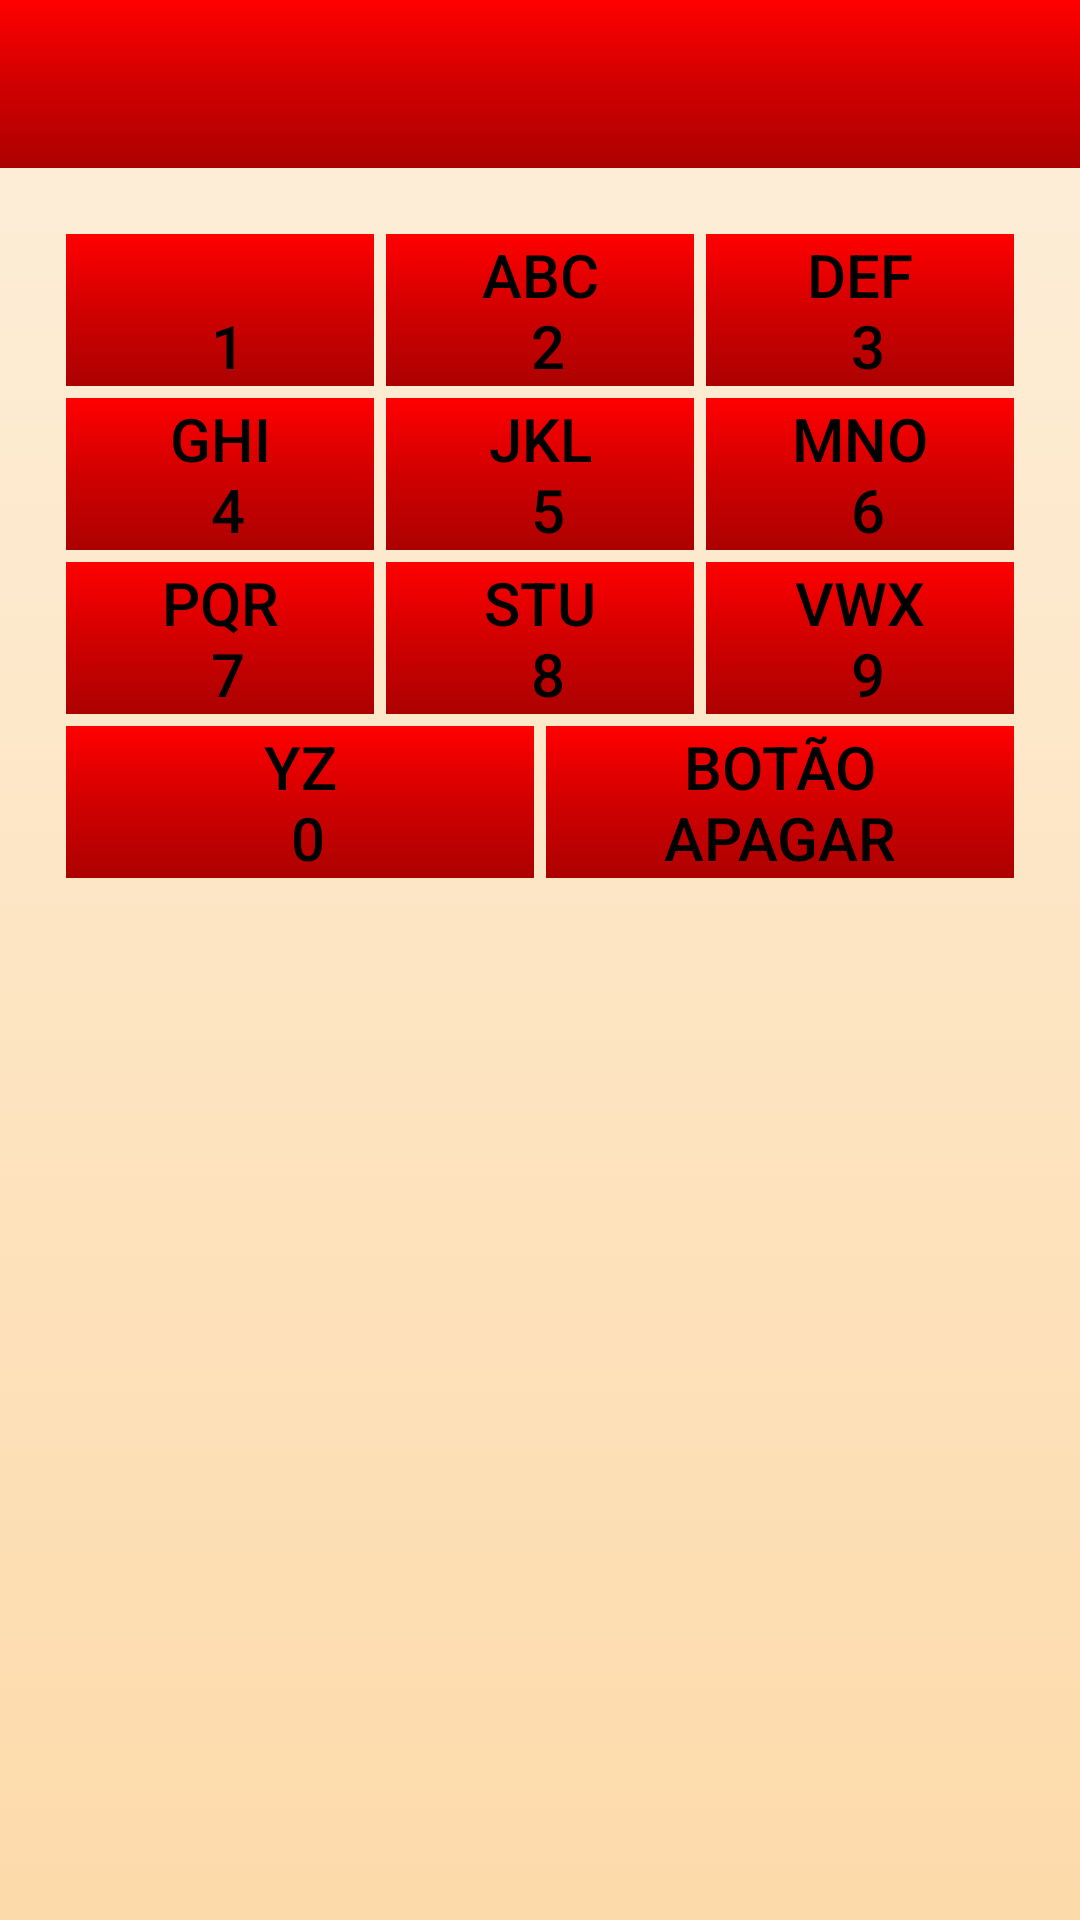

Reconstruct the res/layout file that produces this screen, plus the resources it refers to.
<!-- AndroidManifest.xml: application theme AppTheme -->
<!-- res/layout/activity_principal.xml -->
<?xml version="1.0" encoding="utf-8"?>
<LinearLayout xmlns:android="http://schemas.android.com/apk/res/android"
    xmlns:app="http://schemas.android.com/apk/res-auto"
    xmlns:tools="http://schemas.android.com/tools"
    android:id="@+id/ConteinerActivityPrincipal"
    android:layout_width="match_parent"
    android:layout_height="match_parent"
    android:background="@drawable/gradient_background"
    android:orientation="vertical"
    tools:context=".ActivityPrincipal">

    <com.google.android.material.appbar.AppBarLayout
        android:layout_width="match_parent"
        android:layout_height="wrap_content"
        android:theme="@style/AppTheme.AppBarOverlay">

        <androidx.appcompat.widget.Toolbar
            android:id="@+id/toolbar"
            android:layout_width="match_parent"
            android:layout_height="?attr/actionBarSize"
            android:background="@drawable/top_bar_theme"
            app:popupTheme="@style/AppTheme.PopupOverlay" />

    </com.google.android.material.appbar.AppBarLayout>

    <LinearLayout
        android:layout_width="match_parent"
        android:layout_height="wrap_content"
        android:layout_margin="20dp"
        android:orientation="vertical">

        <LinearLayout
            android:layout_width="match_parent"
            android:layout_height="wrap_content"
            android:orientation="horizontal">

            <Button
                android:id="@+id/button1"

                style="@style/ButtonProjectStyle"
                android:layout_width="wrap_content"
                android:layout_height="wrap_content"
                android:layout_weight="1"
                android:background="@drawable/button_background_theme"
                android:onClick="onClick"
                android:shadowRadius="3"
                android:text="@string/bt1" />


            <Button
                android:id="@+id/button2"
                style="@style/ButtonProjectStyle"
                android:layout_width="wrap_content"
                android:layout_height="wrap_content"
                android:layout_weight="1"
                android:background="@drawable/button_background_theme"
                android:onClick="onClick"
                android:text="@string/bt2" />

            <Button
                android:id="@+id/button3"
                style="@style/ButtonProjectStyle"
                android:layout_width="wrap_content"
                android:layout_height="wrap_content"
                android:layout_weight="1"
                android:background="@drawable/button_background_theme"
                android:onClick="onClick"
                android:text="@string/bt3" />


        </LinearLayout>

        <LinearLayout
            android:layout_width="match_parent"
            android:layout_height="wrap_content"
            android:orientation="horizontal">

            <Button
                android:id="@+id/button4"
                style="@style/ButtonProjectStyle"
                android:layout_width="wrap_content"
                android:layout_height="wrap_content"
                android:layout_weight="1"
                android:background="@drawable/button_background_theme"
                android:onClick="onClick"
                android:text="@string/bt4" />

            <Button
                android:id="@+id/button5"
                style="@style/ButtonProjectStyle"
                android:layout_width="wrap_content"
                android:layout_height="wrap_content"
                android:layout_weight="1"
                android:background="@drawable/button_background_theme"
                android:onClick="onClick"
                android:text="@string/bt5" />

            <Button
                android:id="@+id/button6"
                style="@style/ButtonProjectStyle"
                android:layout_width="wrap_content"
                android:layout_height="wrap_content"
                android:layout_weight="1"
                android:background="@drawable/button_background_theme"
                android:onClick="onClick"
                android:text="@string/bt6" />
        </LinearLayout>

        <LinearLayout
            android:layout_width="match_parent"
            android:layout_height="wrap_content"
            android:orientation="horizontal">

            <Button
                android:id="@+id/button7"
                style="@style/ButtonProjectStyle"
                android:layout_width="wrap_content"
                android:layout_height="wrap_content"
                android:layout_weight="1"
                android:background="@drawable/button_background_theme"
                android:onClick="onClick"
                android:text="@string/bt7" />

            <Button
                android:id="@+id/button8"
                style="@style/ButtonProjectStyle"
                android:layout_width="wrap_content"
                android:layout_height="wrap_content"
                android:layout_weight="1"
                android:background="@drawable/button_background_theme"
                android:onClick="onClick"
                android:text="@string/bt8" />

            <Button
                android:id="@+id/button9"
                style="@style/ButtonProjectStyle"
                android:layout_width="wrap_content"
                android:layout_height="wrap_content"
                android:layout_weight="1"
                android:background="@drawable/button_background_theme"
                android:onClick="onClick"
                android:text="@string/bt9" />
        </LinearLayout>

        <LinearLayout
            android:layout_width="match_parent"
            android:layout_height="match_parent"
            android:orientation="horizontal">

            <Button
                android:id="@+id/button0"
                style="@style/ButtonProjectStyle"
                android:layout_width="0dp"
                android:layout_height="wrap_content"
                android:layout_weight="1"
                android:background="@drawable/button_background_theme"
                android:foregroundGravity="center"
                android:gravity="center"
                android:onClick="onClick"
                android:text="@string/bt0" />

            <Button
                android:id="@+id/btApaga"
                style="@style/ButtonProjectStyle"
                android:layout_width="0dp"
                android:layout_height="wrap_content"
                android:layout_gravity="center"
                android:layout_weight="1"
                android:background="@drawable/button_background_theme"
                android:cursorVisible="true"
                android:foregroundGravity="fill_vertical"
                android:onClick="onClick"
                android:text="@string/btApaga" />
        </LinearLayout>

    </LinearLayout>

    <LinearLayout
        android:id="@+id/ConteinerSelecao"
        android:layout_width="match_parent"
        android:layout_height="wrap_content"
        android:orientation="horizontal"></LinearLayout>

    <LinearLayout
        android:layout_width="match_parent"
        android:layout_height="match_parent"
        android:layout_gravity="center"
        android:layout_marginLeft="4dp"
        android:layout_marginRight="4dp"
        android:foregroundGravity="clip_horizontal"
        android:gravity="center_horizontal"
        android:orientation="vertical">

        <TextView
            android:id="@+id/textViewFrase"
            android:layout_width="match_parent"
            android:layout_height="wrap_content"
            android:gravity="center"
            android:onClick="onClick"
            android:text="@string/textonulo"
            android:textColor="@color/black"
            android:textSize="20sp" />
    </LinearLayout>
</LinearLayout>
<!-- resources referenced by this layout -->
<resources>
  <color name="black">#000000</color>
  <!-- drawable button_background_theme (drawable) -->
  <?xml version="1.0" encoding="utf-8"?>
  <selector xmlns:android="http://schemas.android.com/apk/res/android">
      <item android:state_pressed="false">
  
          <shape android:shape="rectangle" >
  
              <gradient
                  android:startColor="@color/colorPrimary"
                  android:centerColor="@color/centerButtonGradientColor"
                  android:endColor="@color/colorPrimaryDark"
                  android:angle="270" />
  
          </shape>
      </item>
  
      <item android:state_pressed="true">
          <shape android:shape="rectangle" >
  
              <gradient
                  android:startColor="@color/yelow"
                  android:centerColor="@color/mediumYellow"
                  android:endColor="@color/HighYellow"
                  android:angle="270" />
  
          </shape>
  
      </item>
  
  
  </selector>
  <!-- drawable gradient_background (drawable) -->
  <?xml version="1.0" encoding="utf-8"?>
  <selector xmlns:android="http://schemas.android.com/apk/res/android">
      <item>
      <shape android:shape="rectangle" >
  
          <gradient
              android:startColor="@color/backgroundColor3"
              android:centerColor="@color/backgroundColor2"
              android:endColor="@color/backgroundColor1"
              android:angle="270" />
  
      </shape>
      </item>
  </selector>
  <!-- drawable top_bar_theme (drawable) -->
  <?xml version="1.0" encoding="utf-8"?>
  <selector xmlns:android="http://schemas.android.com/apk/res/android">
      <item android:state_pressed="false">
  
          <shape android:shape="rectangle" >
  
              <gradient
                  android:startColor="@color/colorPrimary"
                  android:centerColor="@color/centerButtonGradientColor"
                  android:endColor="@color/colorPrimaryDark"
                  android:angle="270" />
  
          </shape>
      </item>
  
  </selector>
  <string name="bt0">YZ\n 0</string>
  <string name="bt1">   \n 1</string>
  <string name="bt2">ABC\n 2</string>
  <string name="bt3">DEF\n 3</string>
  <string name="bt4">GHI\n 4</string>
  <string name="bt5">JKL\n 5</string>
  <string name="bt6">MNO\n 6</string>
  <string name="bt7">PQR\n 7</string>
  <string name="bt8">STU\n 8</string>
  <string name="bt9">VWX\n 9</string>
  <string name="btApaga">Botão\nApagar</string>
  <string name="textonulo"> </string>
  <style name="AppTheme.AppBarOverlay" parent="ThemeOverlay.AppCompat.Dark.ActionBar" />
  <style name="AppTheme.PopupOverlay" parent="ThemeOverlay.AppCompat.Light" />
  <style name="ButtonProjectStyle" parent="Widget.AppCompat.Button.Borderless.Colored">
  
          <item name="android:layout_margin">2dp</item>
          <item name="android:textColor">@color/black</item>
          <item name="android:textSize">20sp</item>
  
      </style>
  <style name="AppTheme" parent="Theme.AppCompat.Light.DarkActionBar">
          
          <item name="colorPrimary">@color/colorPrimary</item>
          <item name="colorPrimaryDark">@color/colorPrimaryDark</item>
          <item name="colorAccent">@color/colorAccent</item>
          <item name="windowActionBar">false</item>
          <item name="windowNoTitle">true</item>
      </style>
  <color name="colorPrimary">#FF0000</color>
  <color name="centerButtonGradientColor">#D10000</color>
  <color name="colorPrimaryDark">#AC0101</color>
  <color name="yelow">#FFF700</color>
  <color name="mediumYellow">#C1BB17</color>
  <color name="HighYellow">#888412</color>
  <color name="backgroundColor3">#FDEFDB</color>
  <color name="backgroundColor2">#FDE5C3</color>
  <color name="backgroundColor1">#FDDAAA</color>
  <color name="colorAccent">#00E431</color>
</resources>
